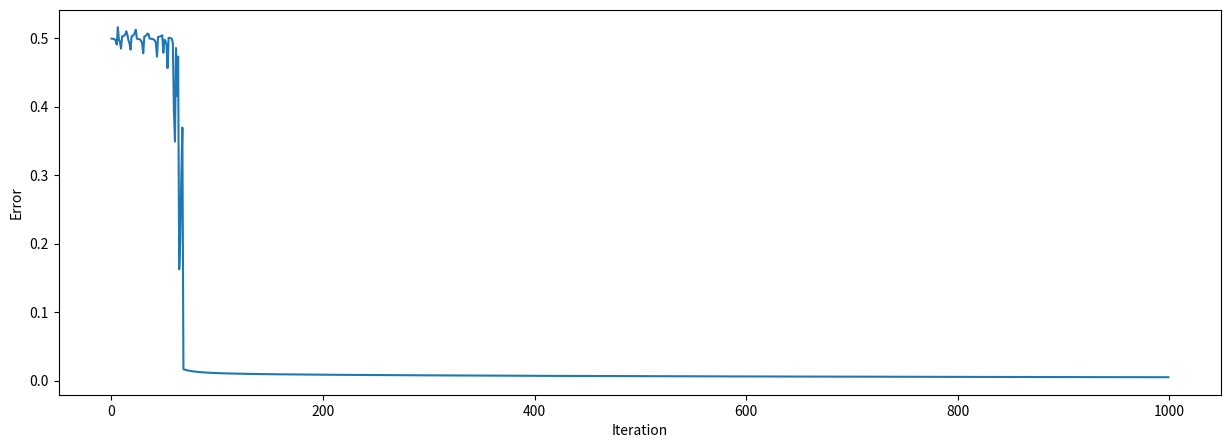

The script that saved this image:
import numpy as np
import matplotlib.pyplot as plt

def sigmoid(x):
    return 1.0 / (1.0 + np.exp(-x))

def sigmoid_derivative(x):
    return x * (1.0 - x)

class NeuralNetwork:
    def __init__(self, x, y):
        self.input = x
        self.weights1 = np.random.rand(self.input.shape[1], 10) 
        self.weights2 = np.random.rand(10, 10) 
        self.weights3 = np.random.rand(10, 1) 
        self.y = y
        self.output = np.zeros(self.y.shape)
        self.error_history = []

    def feedforward(self):
        self.layer1 = sigmoid(np.dot(self.input, self.weights1))
        self.layer2 = sigmoid(np.dot(self.layer1, self.weights2))
        self.output = sigmoid(np.dot(self.layer2, self.weights3))

    def backprop(self):
        d_weights3 = np.dot(self.layer2.T, (2*(self.y - self.output) * sigmoid_derivative(self.output)))
        d_weights2 = np.dot(self.layer1.T,  (np.dot(2*(self.y - self.output) * sigmoid_derivative(self.output), self.weights3.T) * sigmoid_derivative(self.layer2)))
        d_weights1 = np.dot(self.input.T,  (np.dot(np.dot(2*(self.y - self.output) * sigmoid_derivative(self.output), self.weights3.T), self.weights2.T) * sigmoid_derivative(self.layer1)))

        self.weights1 += d_weights1
        self.weights2 += d_weights2
        self.weights3 += d_weights3

    def train(self, epochs=1000):
        for _ in range(epochs):
            self.feedforward()
            self.backprop()
            self.error_history.append(np.average(np.abs(self.y - self.output)))

inputs = np.vstack([np.random.rand(5, 2), -np.random.rand(5, 2)])
outputs = np.array([[1], [1], [1], [1], [1], [0], [0], [0], [0], [0]])

nn = NeuralNetwork(inputs, outputs)
nn.train()

plt.figure(figsize=(15,5))
plt.plot(nn.error_history)
plt.xlabel('Iteration')
plt.ylabel('Error')
plt.show()

print(nn.output)
